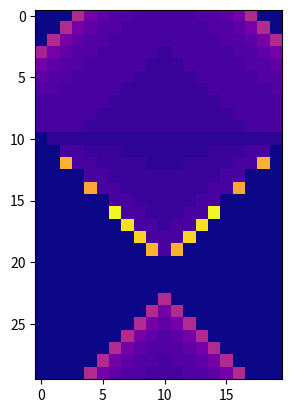

This figure's Python source:
import math
import numpy as np
from matplotlib import pyplot

RES = 10
MAX_ITERATIONS = 100
debug = True
X_RANGE = range(-2*RES, 1*RES)
Y_RANGE = range(-1*RES, 1*RES)

image = np.empty((len(X_RANGE), len(Y_RANGE)), dtype=np.uint8)

def check_mb_set(x, y):
    real = imag = counter = 0
    if debug:
        print("**************************************************")
        print("Check Point ({0:}/{1:})".format(x, y))
    while counter < MAX_ITERATIONS:
        if debug: 
            print("--------------------------------------------------")
            print("Iteration-Step: {0:}".format(counter))
            print("Complex Number: z={0:+f}{1:+f}i".format(real, imag))
        dist = math.sqrt(real**2 + imag**2)
        if debug: print("Distance to origin is: {0:}".format(dist))
        real, imag = real**2 + imag**2 + x, 2*real*imag + y
        counter += 1
        if dist > 2:
            if debug: print("Distance not converging. Point ({0:}/{1:}) is NOT in Mandelbrot Set".format(x, y))
            return False, counter
    if debug: print("Distance converging. Point ({0:}/{1:}) is in Mandelbrot Set".format(x, y))
    return True, 0   

for x in X_RANGE:
    for y in Y_RANGE:
        _, value = check_mb_set(x/RES, y/RES)
        image[x, y] = value

pyplot.imshow(image, cmap="plasma")

            

